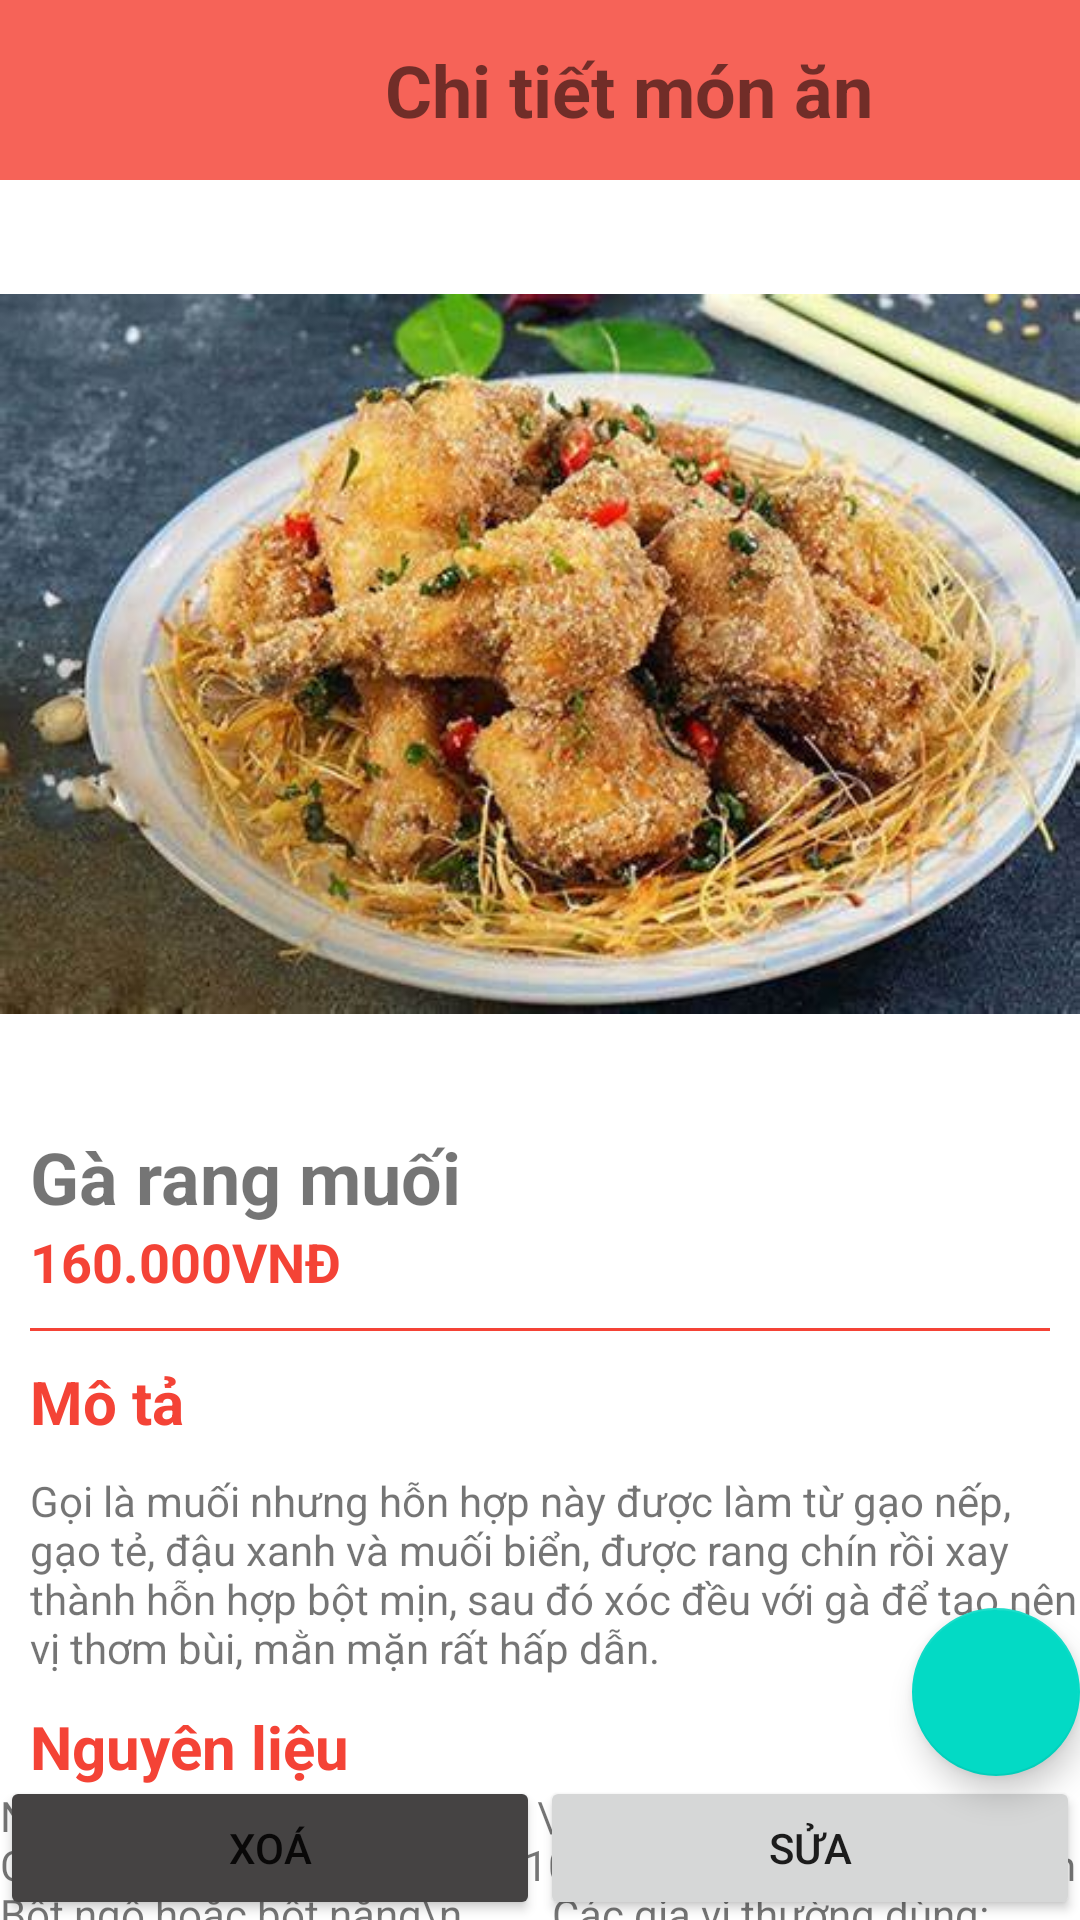

Android layout source for this screen:
<!-- AndroidManifest.xml: application theme Theme.AppHai -->
<!-- res/layout/fragment_mon_an.xml -->
<?xml version="1.0" encoding="utf-8"?>
<FrameLayout xmlns:android="http://schemas.android.com/apk/res/android"
    xmlns:tools="http://schemas.android.com/tools"
    android:layout_width="match_parent"
    android:layout_height="match_parent"
    tools:context=".MonAnActivity">
    <include
        layout="@layout/header"
        />
    <androidx.core.widget.NestedScrollView
        android:layout_width="match_parent"
        android:layout_height="wrap_content"
        android:layout_marginTop="60dp"
        >
        <LinearLayout
            android:layout_width="match_parent"
            android:layout_height="wrap_content"
            android:orientation="vertical"
            >
            <ImageView
                android:id="@+id/img_MonAn"
                android:layout_width="match_parent"
                android:layout_height="wrap_content"
                android:src="@drawable/ga_rang_muoi"
                />
            <TextView
                android:id="@+id/tvt_Name"
                android:layout_width="wrap_content"
                android:layout_height="wrap_content"
                android:text="Gà rang muối"
                android:textSize="24sp"
                android:textStyle="bold"
                android:layout_marginStart="10dp"
                />
            <TextView
                android:id="@+id/tvt_gia"
                android:layout_width="match_parent"
            android:layout_height="wrap_content"
            android:text="160.000VNĐ"
            android:textSize="18sp"
            android:textStyle="bold"
            android:layout_marginStart="10dp"
                android:textColor="#F44336"
            />
            <View
                android:layout_width="match_parent"
                android:layout_height="1dp"
                android:layout_marginHorizontal="10dp"
                android:background="#F44336"
                android:layout_marginTop="10dp"
                />
            <TextView
                android:layout_width="match_parent"
                android:layout_height="wrap_content"
                android:text="Mô tả"
                android:textSize="20sp"
                android:textStyle="bold"
                android:layout_marginStart="10dp"
                android:textColor="#F44336"
                android:layout_marginTop="10dp"
                />
            <TextView
                android:id="@+id/tvt_mota"
                android:layout_width="match_parent"
                android:layout_height="wrap_content"
                android:text="Gọi là muối nhưng hỗn hợp này được làm từ gạo nếp, gạo tẻ, đậu xanh và muối biển, được rang chín rồi xay thành hỗn hợp bột mịn, sau đó xóc đều với gà để tạo nên vị thơm bùi, mằn mặn rất hấp dẫn."
                android:layout_marginStart="10dp"
                android:layout_marginTop="10dp"
                />
            <TextView
                android:layout_width="match_parent"
                android:layout_height="wrap_content"
                android:text="Nguyên liệu"
                android:textSize="20sp"
                android:textStyle="bold"
                android:layout_marginStart="10dp"
                android:textColor="#F44336"
                android:layout_marginTop="10dp"
                />
            <TextView
                android:id="@+id/tvt_nguyenlieu"
                android:layout_width="match_parent"
                android:layout_height="wrap_content"
                android:text="Nguyên liệu cho phần thịt gà \n
        Thịt gà ta: 1 kg\n
        Củ sả: 1 củ\n
        Lá chanh: 10 lá\n
        Trứng gà: 1 quả\n
        Bột ngô hoặc bột năng\n
        Các gia vị thường dùng: nước mắm ngon, mì chính, hạt nêm, hạt tiêu"
                />

        </LinearLayout>
    </androidx.core.widget.NestedScrollView>
    <LinearLayout
        android:layout_width="match_parent"
        android:layout_height="wrap_content"
        android:orientation= "vertical"
        android:layout_gravity="bottom"
        >
        <com.google.android.material.floatingactionbutton.FloatingActionButton
            android:id ="@+id/floating_button"
            android:layout_width="wrap_content"
            android:layout_height="wrap_content"
            android:layout_gravity="end"
            android:src="@drawable/gio_hang"
            />
        <LinearLayout
        android:layout_width="match_parent"
        android:layout_height="wrap_content"
        android:weightSum="2"
        >
        <Button
            android:layout_weight="1"
            android:id="@+id/xoa"
            android:layout_width="wrap_content"
            android:layout_height="wrap_content"
            android:text="Xoá"
            android:backgroundTint="#454343"
            />
        <Button
            android:layout_weight="1"
            android:id="@+id/sua"
            android:layout_width="wrap_content"
            android:layout_height="wrap_content"
            android:text="Sửa"
            />
    </LinearLayout>
    </LinearLayout>

</FrameLayout>
<!-- res/layout/header.xml (included above) -->
<?xml version="1.0" encoding="utf-8"?>
<LinearLayout xmlns:android="http://schemas.android.com/apk/res/android"
    android:layout_width="match_parent"
    android:layout_height="60dp"
    android:background="#D3F44336"
    android:weightSum="8">

    <ImageView
        android:id="@+id/back"
        android:layout_width="60dp"
        android:layout_height="40dp"
        android:layout_gravity="center"
        android:layout_weight="1"
        android:src="@drawable/back" />

    <TextView
        android:id="@+id/title_header"
        android:layout_width="wrap_content"
        android:layout_height="wrap_content"
        android:layout_gravity="center"
        android:layout_weight="6"
        android:gravity="center"
        android:text="Chi tiết món ăn"
        android:textSize="24sp"
        android:textStyle="bold" />

    <ImageView
        android:id="@+id/giohang_header"
        android:layout_width="wrap_content"
        android:layout_height="wrap_content"
        android:layout_gravity="center"
        android:layout_weight="1"
        android:src="@drawable/gio_hang"

        />
</LinearLayout>
<!-- resources referenced by this layout -->
<resources>
  <!-- drawable ga_rang_muoi: jpg bitmap (drawable, 38813 bytes) -->
  <style name="Theme.AppHai" parent="Theme.MaterialComponents.DayNight.NoActionBar">
          
          <item name="colorPrimary">#0F9D58</item>
          <item name="colorPrimaryVariant">#0F9D58</item>
          <item name="colorOnPrimary">@color/black</item>
          
          <item name="colorSecondary">@color/teal_200</item>
          <item name="colorSecondaryVariant">@color/teal_700</item>
          <item name="colorOnSecondary">@color/black</item>
          
          <item name="android:statusBarColor" tools:targetApi="l">?attr/colorPrimaryVariant</item>
          
      </style>
  <!-- not gathered from this repository: default colours our renderer supplied (Android Studio template values) -->
  <color name="teal_200">#FF03DAC5</color>
  <color name="teal_700">#FF018786</color>
  <color name="black">#FF000000</color>
</resources>
